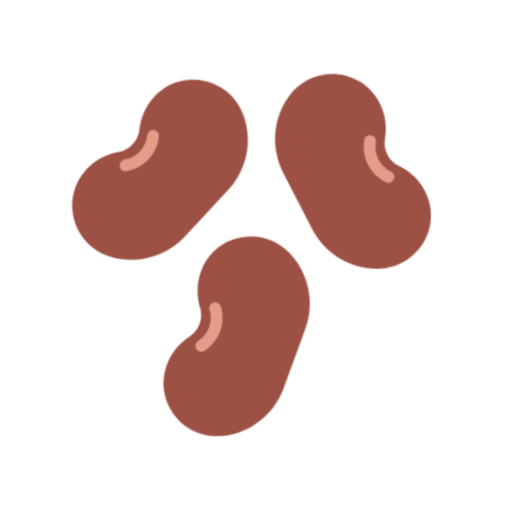
t = 0.00 s
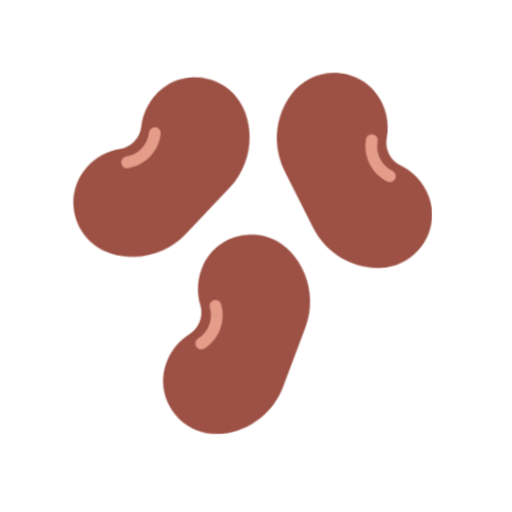
t = 0.40 s
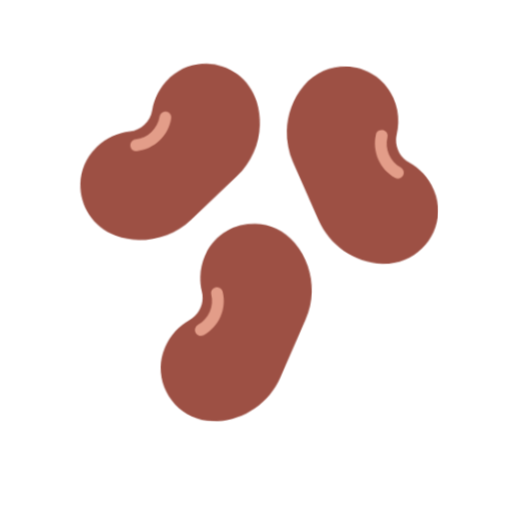
t = 1.20 s
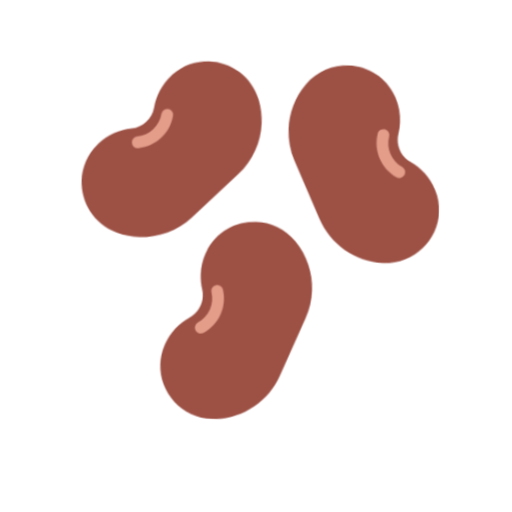
t = 1.60 s
t = 2.00 s: frame unchanged from t = 1.20 s, image omitted
t = 2.80 s: frame unchanged from t = 0.40 s, image omitted

The animated SVG that drew these frames (rendered in a browser with its animation timeline set to each time). Animation: 1 CSS @keyframes rule; one cycle of 3.20 s, repeats indefinitely.

<svg xmlns="http://www.w3.org/2000/svg" viewBox="0 0 320 320" role="img"><title>beans</title><style>@media(prefers-reduced-motion:no-preference){.art{transform-origin:160px 210px;animation:float 3.2s ease-in-out infinite}@keyframes float{0%,100%{transform:translateY(0) rotate(-2deg)}50%{transform:translateY(-9px) rotate(2deg)}}}</style><g class="art"><svg viewBox="0 0 32 32" fill="none" xmlns="http://www.w3.org/2000/svg" x="32" y="32" width="256" height="256">
<path d="M26.2743 4.36686C26.7066 5.28269 26.7994 6.26896 26.6073 7.18799C26.4216 8.0686 26.841 8.9524 27.6352 9.37189C28.4678 9.80739 29.169 10.5087 29.5981 11.4245C29.6045 11.4389 29.6109 11.4525 29.6173 11.4661C29.6238 11.4797 29.6302 11.4933 29.6366 11.5078C30.879 14.2905 28.756 17.4094 25.7107 17.3357C23.546 17.2813 21.5958 16.01 20.6736 14.0535L18.5634 9.57363C17.6411 7.61388 17.9037 5.3019 19.239 3.59833C21.1219 1.20309 24.8781 1.55533 26.2326 4.2836C26.2486 4.31242 26.2614 4.33804 26.2743 4.36686ZM8.72628 3.26511C8.01219 3.9792 7.5895 4.87901 7.45821 5.80765C7.33332 6.69786 6.64165 7.38953 5.75143 7.51442C4.81959 7.64251 3.92298 8.0652 3.20889 8.78249L3.20888 8.7825C3.18647 8.80491 3.16406 8.82732 3.14484 8.84974C1.0346 11.0464 1.97604 14.7034 4.86763 15.664C6.92344 16.3461 9.18739 15.8113 10.718 14.2775L14.2213 10.7743C15.7519 9.24361 16.2899 6.97965 15.6078 4.92384C14.6439 2.03226 10.987 1.09082 8.79032 3.19786C8.76791 3.22028 8.74549 3.24269 8.72628 3.26511ZM11.7075 19.8748C11.4642 18.9653 11.5026 17.9759 11.8837 17.0376C11.8965 17.0088 11.9093 16.98 11.9221 16.9576C13.1229 14.1588 16.8567 13.6016 18.8676 15.8912C20.2958 17.5179 20.6833 19.8107 19.8699 21.8185L18.0095 26.4073C17.1929 28.415 15.3164 29.7888 13.1581 29.9617C10.1224 30.2051 7.82967 27.2014 8.91842 24.3578C8.92482 24.3434 8.93043 24.329 8.93603 24.3146C8.94163 24.3002 8.94724 24.2858 8.95364 24.2714C9.3315 23.3331 9.99435 22.5934 10.8013 22.1131C11.5698 21.652 11.9413 20.7426 11.7075 19.8748Z" fill="#9D5044"/>
<path d="M8.57256 5.88453C8.42846 5.86531 8.28757 5.91335 8.18189 6.01582C8.11145 6.08626 8.06662 6.17593 8.0506 6.2784C7.98336 6.74912 7.77522 7.17501 7.44539 7.50483C7.11556 7.83466 6.68967 8.046 6.21895 8.11005C6.11968 8.12286 6.03002 8.16769 5.95637 8.24134C5.8539 8.34381 5.80586 8.48791 5.82508 8.632C5.8603 8.88177 6.09406 9.05789 6.34383 9.02267C7.01309 8.92981 7.61831 8.6288 8.09223 8.15488C8.56616 7.68095 8.86716 7.07574 8.96003 6.40648C8.97604 6.2848 8.94402 6.16312 8.87037 6.06705C8.80312 5.96458 8.69425 5.90054 8.57256 5.88453ZM25.5313 6.88365C25.6754 6.91247 25.7907 7.00533 25.8548 7.13983C25.8964 7.22949 25.9092 7.33196 25.89 7.43123C25.7907 7.89875 25.8452 8.36627 26.0437 8.79216C26.2422 9.21485 26.5721 9.55748 26.9915 9.77843C27.0812 9.82647 27.1516 9.89692 27.1933 9.98978C27.2541 10.1211 27.2509 10.2716 27.1837 10.3997C27.0652 10.6238 26.7866 10.7103 26.5624 10.5918C25.9636 10.278 25.4961 9.79124 25.2111 9.18283C24.9261 8.57441 24.8461 7.90515 24.987 7.2423C25.0126 7.12061 25.083 7.01814 25.1855 6.9509C25.288 6.88365 25.4097 6.86123 25.5313 6.88365ZM12.46 19.7821C12.5145 19.6476 12.6265 19.5483 12.7674 19.5099C12.8859 19.4779 13.0076 19.4939 13.1165 19.5579C13.2222 19.6188 13.299 19.7181 13.331 19.8365C13.5072 20.4898 13.4655 21.1654 13.2126 21.7867C12.9596 22.4079 12.5209 22.9202 11.9413 23.2661C11.7235 23.3942 11.4417 23.3237 11.3104 23.106C11.2336 22.9811 11.224 22.8306 11.2784 22.6961C11.3136 22.6032 11.3809 22.5264 11.4674 22.4751C11.8772 22.2318 12.1846 21.8731 12.3608 21.4408C12.5369 21.0053 12.5625 20.5346 12.4408 20.0735C12.4152 19.9774 12.4216 19.875 12.46 19.7821Z" fill="#E39D89"/>
</svg>
</g></svg>
